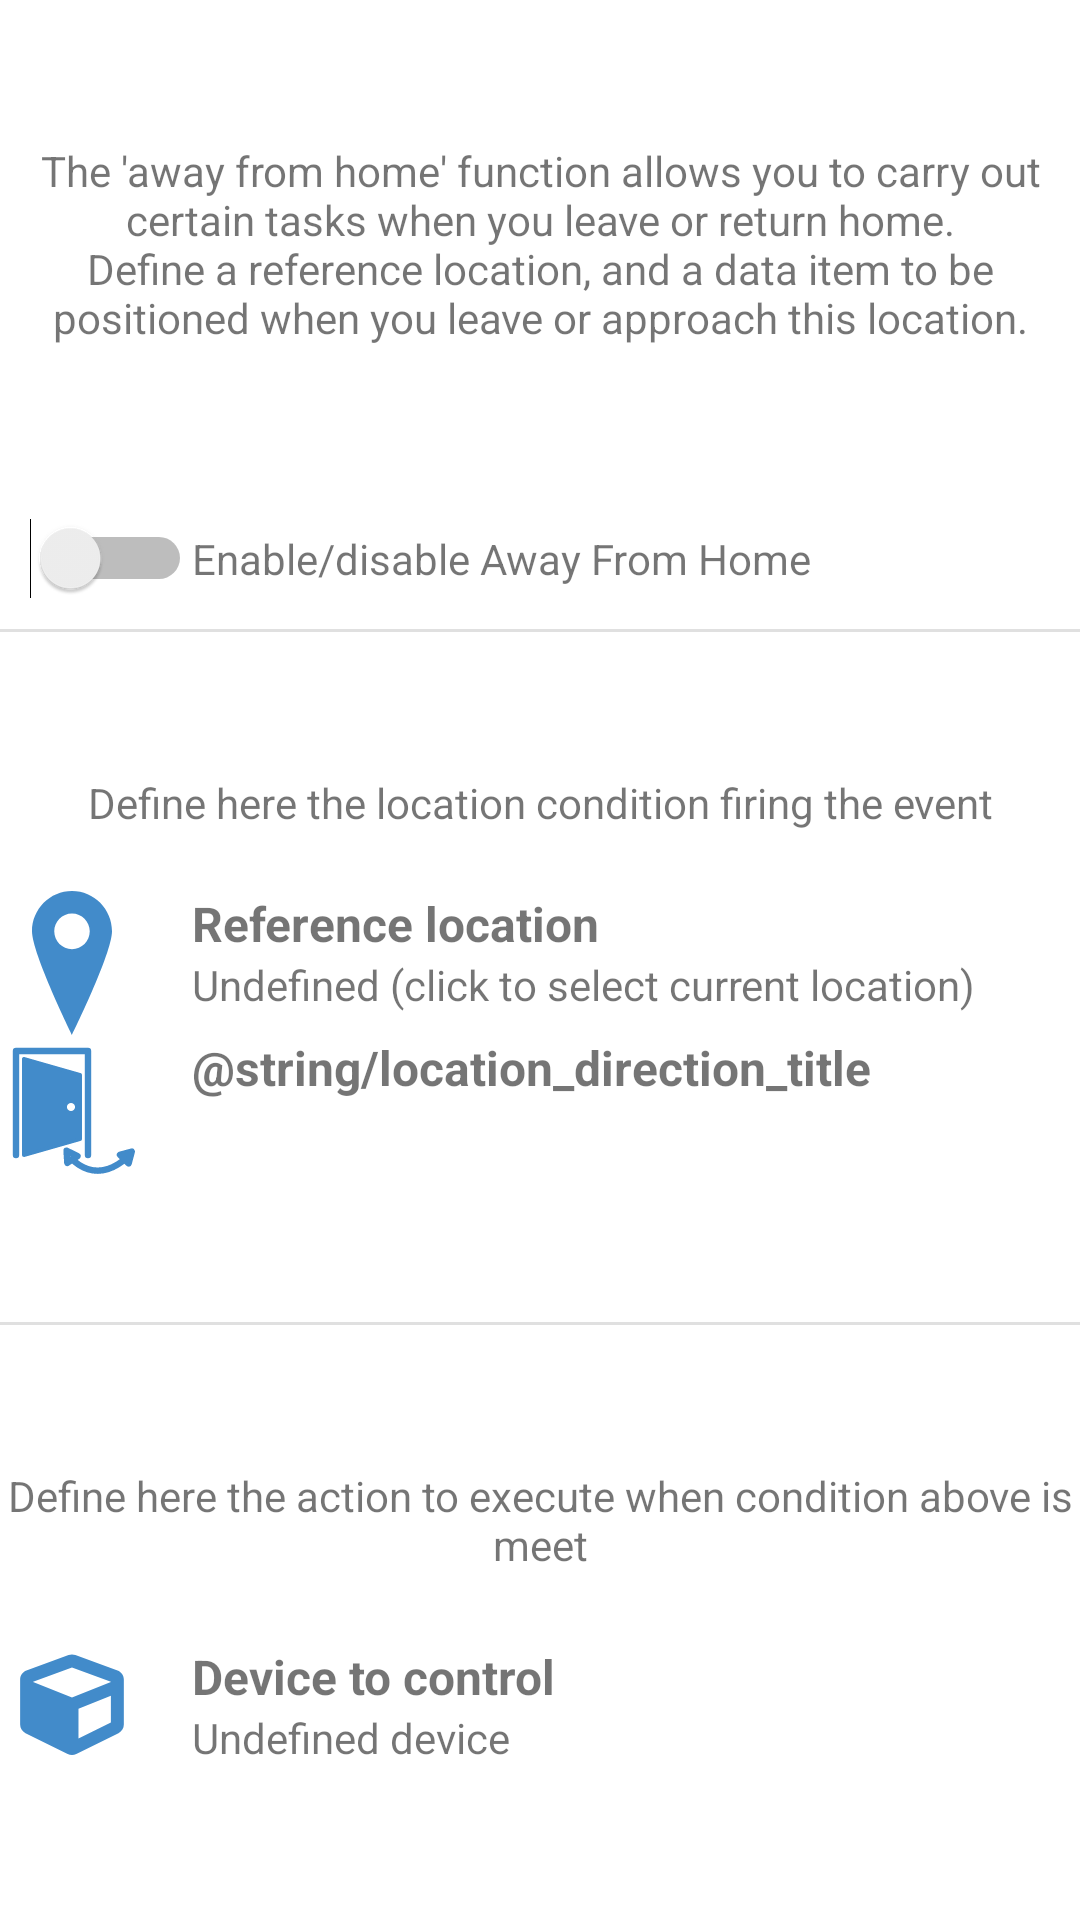

Layout XML and referenced resources for this Android screen:
<!-- AndroidManifest.xml: application theme Theme.MyYadoms -->
<!-- res/layout/activity_away_from_home.xml -->
<?xml version="1.0" encoding="utf-8"?>
<androidx.constraintlayout.widget.ConstraintLayout xmlns:android="http://schemas.android.com/apk/res/android"
    xmlns:tools="http://schemas.android.com/tools"
    android:id="@+id/main"
    android:layout_width="match_parent"
    android:layout_height="match_parent"
    tools:context=".awayFromHome.AwayFromHomeActivity">

    <LinearLayout
        android:layout_width="match_parent"
        android:layout_height="match_parent"
        android:orientation="vertical">

        <TextView
            android:layout_width="match_parent"
            android:layout_height="wrap_content"
            android:layout_weight="1"
            android:gravity="center"
            android:text="@string/away_from_home_explanations" />

        <LinearLayout
            android:layout_width="match_parent"
            android:layout_height="wrap_content"
            android:orientation="horizontal"
            android:padding="10dp"
            android:paddingBottom="10dp">

            <Switch
                android:id="@+id/away_from_home_enable"
                android:layout_width="wrap_content"
                android:layout_height="wrap_content"
                tools:ignore="UseSwitchCompatOrMaterialXml" />

            <TextView
                android:layout_width="wrap_content"
                android:layout_height="wrap_content"
                android:text="@string/away_from_home_enable" />
        </LinearLayout>

        <View
            android:id="@+id/divider"
            android:layout_width="match_parent"
            android:layout_height="1dp"
            android:background="?android:attr/listDivider" />

        <LinearLayout
            android:id="@+id/condition_layout"
            android:layout_width="match_parent"
            android:layout_height="wrap_content"
            android:layout_weight="1"
            android:gravity="center_vertical"
            android:orientation="vertical">

            <TextView
                android:layout_width="match_parent"
                android:layout_height="wrap_content"
                android:gravity="center"
                android:paddingBottom="20dp"
                android:text="@string/away_from_home_location_explanations" />

            <LinearLayout
                android:id="@+id/reference_location"
                android:layout_width="match_parent"
                android:layout_height="wrap_content"
                android:orientation="horizontal">

                <ImageView
                    android:layout_width="48dp"
                    android:layout_height="48dp"
                    android:layout_marginEnd="16dp"
                    android:contentDescription="@string/reference_location"
                    android:src="@drawable/ic_location_pin" />

                <LinearLayout
                    android:layout_width="wrap_content"
                    android:layout_height="wrap_content"
                    android:orientation="vertical">

                    <TextView
                        android:layout_width="match_parent"
                        android:layout_height="wrap_content"
                        android:text="@string/reference_location"
                        android:textSize="16sp"
                        android:textStyle="bold" />

                    <TextView
                        android:id="@+id/selected_reference_location"
                        android:layout_width="match_parent"
                        android:layout_height="wrap_content"
                        android:text="@string/undefined_location"
                        android:textSize="14sp" />
                </LinearLayout>
            </LinearLayout>

            <LinearLayout
                android:id="@+id/location_direction"
                android:layout_width="match_parent"
                android:layout_height="wrap_content"
                android:orientation="horizontal">

                <ImageView
                    android:layout_width="48dp"
                    android:layout_height="48dp"
                    android:layout_marginEnd="16dp"
                    android:contentDescription="@string/reference_location"
                    android:src="@drawable/ic_location_direction" />

                <LinearLayout
                    android:layout_width="wrap_content"
                    android:layout_height="wrap_content"
                    android:orientation="vertical">

                    <TextView
                        android:layout_width="match_parent"
                        android:layout_height="wrap_content"
                        android:text="@string/location_direction_title"
                        android:textSize="16sp"
                        android:textStyle="bold" />

                    <TextView
                        android:id="@+id/location_direction_value"
                        android:layout_width="match_parent"
                        android:layout_height="wrap_content"
                        android:textSize="14sp" />
                </LinearLayout>
            </LinearLayout>
        </LinearLayout>

        <View
            android:id="@+id/divider2"
            android:layout_width="match_parent"
            android:layout_height="1dp"
            android:background="?android:attr/listDivider" />


        <LinearLayout
            android:id="@+id/action_layout"
            android:layout_width="match_parent"
            android:layout_height="wrap_content"
            android:layout_weight="1"
            android:gravity="center_vertical"
            android:orientation="vertical">

            <TextView
                android:layout_width="match_parent"
                android:layout_height="wrap_content"
                android:gravity="center"
                android:paddingBottom="20dp"
                android:text="@string/away_from_home_action_explanations" />

            <LinearLayout
                android:id="@+id/device_to_control"
                android:layout_width="match_parent"
                android:layout_height="wrap_content"
                android:gravity="center_vertical"
                android:orientation="horizontal">

                <ImageView
                    android:layout_width="48dp"
                    android:layout_height="48dp"
                    android:layout_marginEnd="16dp"
                    android:contentDescription="@string/device_to_control"
                    android:src="@drawable/ic_equipment" />

                <LinearLayout
                    android:layout_width="wrap_content"
                    android:layout_height="wrap_content"
                    android:orientation="vertical">

                    <TextView
                        android:layout_width="match_parent"
                        android:layout_height="wrap_content"
                        android:text="@string/device_to_control"
                        android:textSize="16sp"
                        android:textStyle="bold" />

                    <TextView
                        android:id="@+id/device_to_control_value"
                        android:layout_width="match_parent"
                        android:layout_height="wrap_content"
                        android:text="@string/undefined_device"
                        android:textSize="14sp" />
                </LinearLayout>
            </LinearLayout>

        </LinearLayout>

    </LinearLayout>

</androidx.constraintlayout.widget.ConstraintLayout>
<!-- resources referenced by this layout -->
<resources>
  <!-- drawable ic_equipment (drawable) -->
  <vector xmlns:android="http://schemas.android.com/apk/res/android"
      android:width="512dp"
      android:height="512dp"
      android:viewportWidth="512"
      android:viewportHeight="512">
    <path
        android:fillColor="@color/yadomsBlue"
        android:pathData="M243.81,78.29 L94.02,133.69c-13.47,4.97 -22.4,17.76 -22.4,31.97v159.9c0,12.93 7.42,24.72 19.09,30.47L240.5,429.9c9.72,4.83 21.17,4.83 30.9,0l149.8,-73.88c11.74,-5.75 19.09,-17.62 19.09,-30.47L440.28,165.66c0,-14.21 -8.93,-26.92 -22.4,-31.89L268.09,78.36c-7.78,-2.98 -16.42,-2.98 -24.27,-0.07zM255.99,122.4 L394.26,173.54v0.78L255.99,229.73 117.71,174.32v-0.78zM279.03,375.28L279.03,269.51l115.23,-46.17v95.11z"
        android:strokeWidth="0.715247"/>
  </vector>
  <!-- drawable ic_location_pin (drawable) -->
  <?xml version="1.0" encoding="utf-8"?>
  <vector xmlns:android="http://schemas.android.com/apk/res/android"
      android:width="56.068dp"
      android:height="100dp"
      android:viewportWidth="56.068"
      android:viewportHeight="100">
  
      <path
          android:fillColor="@color/yadomsBlue"
          android:pathData="M28.034 0c-15.482 0-28.034 12.552-28.034 28.034s28.034 71.966 28.034 71.966 28.034-56.483 28.034-71.966-12.551-28.034-28.034-28.034zm0 40.477c-6.871 0-12.442-5.572-12.442-12.442 0-6.872 5.571-12.442 12.442-12.442 6.872 0 12.442 5.57 12.442 12.442 0.001 6.87-5.57 12.442-12.442 12.442z" />
  </vector>
  <string name="away_from_home_action_explanations">Define here the action to execute when condition above is meet</string>
  <string name="away_from_home_enable">Enable/disable Away From Home</string>
  <string name="away_from_home_explanations">The \'away from home\' function allows you to carry out certain tasks when you leave or return home.\nDefine a reference location, and a data item to be positioned when you leave or approach this location.</string>
  <string name="away_from_home_location_explanations">Define here the location condition firing the event</string>
  <string name="device_to_control">Device to control</string>
  <string name="reference_location">Reference location</string>
  <string name="undefined_device">Undefined device</string>
  <string name="undefined_location">Undefined (click to select current location)</string>
  <style name="Theme.MyYadoms" parent="Theme.MaterialComponents.DayNight.DarkActionBar">
          
          <item name="colorPrimary">@color/yadomsBlue</item>
          <item name="colorPrimaryVariant">@color/yadomsBlue</item>
          <item name="colorOnPrimary">@color/white</item>
          
          <item name="colorSecondary">@color/teal_200</item>
          <item name="colorSecondaryVariant">@color/teal_700</item>
          <item name="colorOnSecondary">@color/black</item>
          
          <item name="android:statusBarColor" tools:targetApi="l">?attr/colorPrimaryVariant</item>
          
      </style>
  <color name="yadomsBlue">#428BCA</color>
  <color name="white">#FFFFFFFF</color>
  <color name="teal_200">#FF03DAC5</color>
  <color name="teal_700">#FF018786</color>
  <color name="black">#FF000000</color>
</resources>
